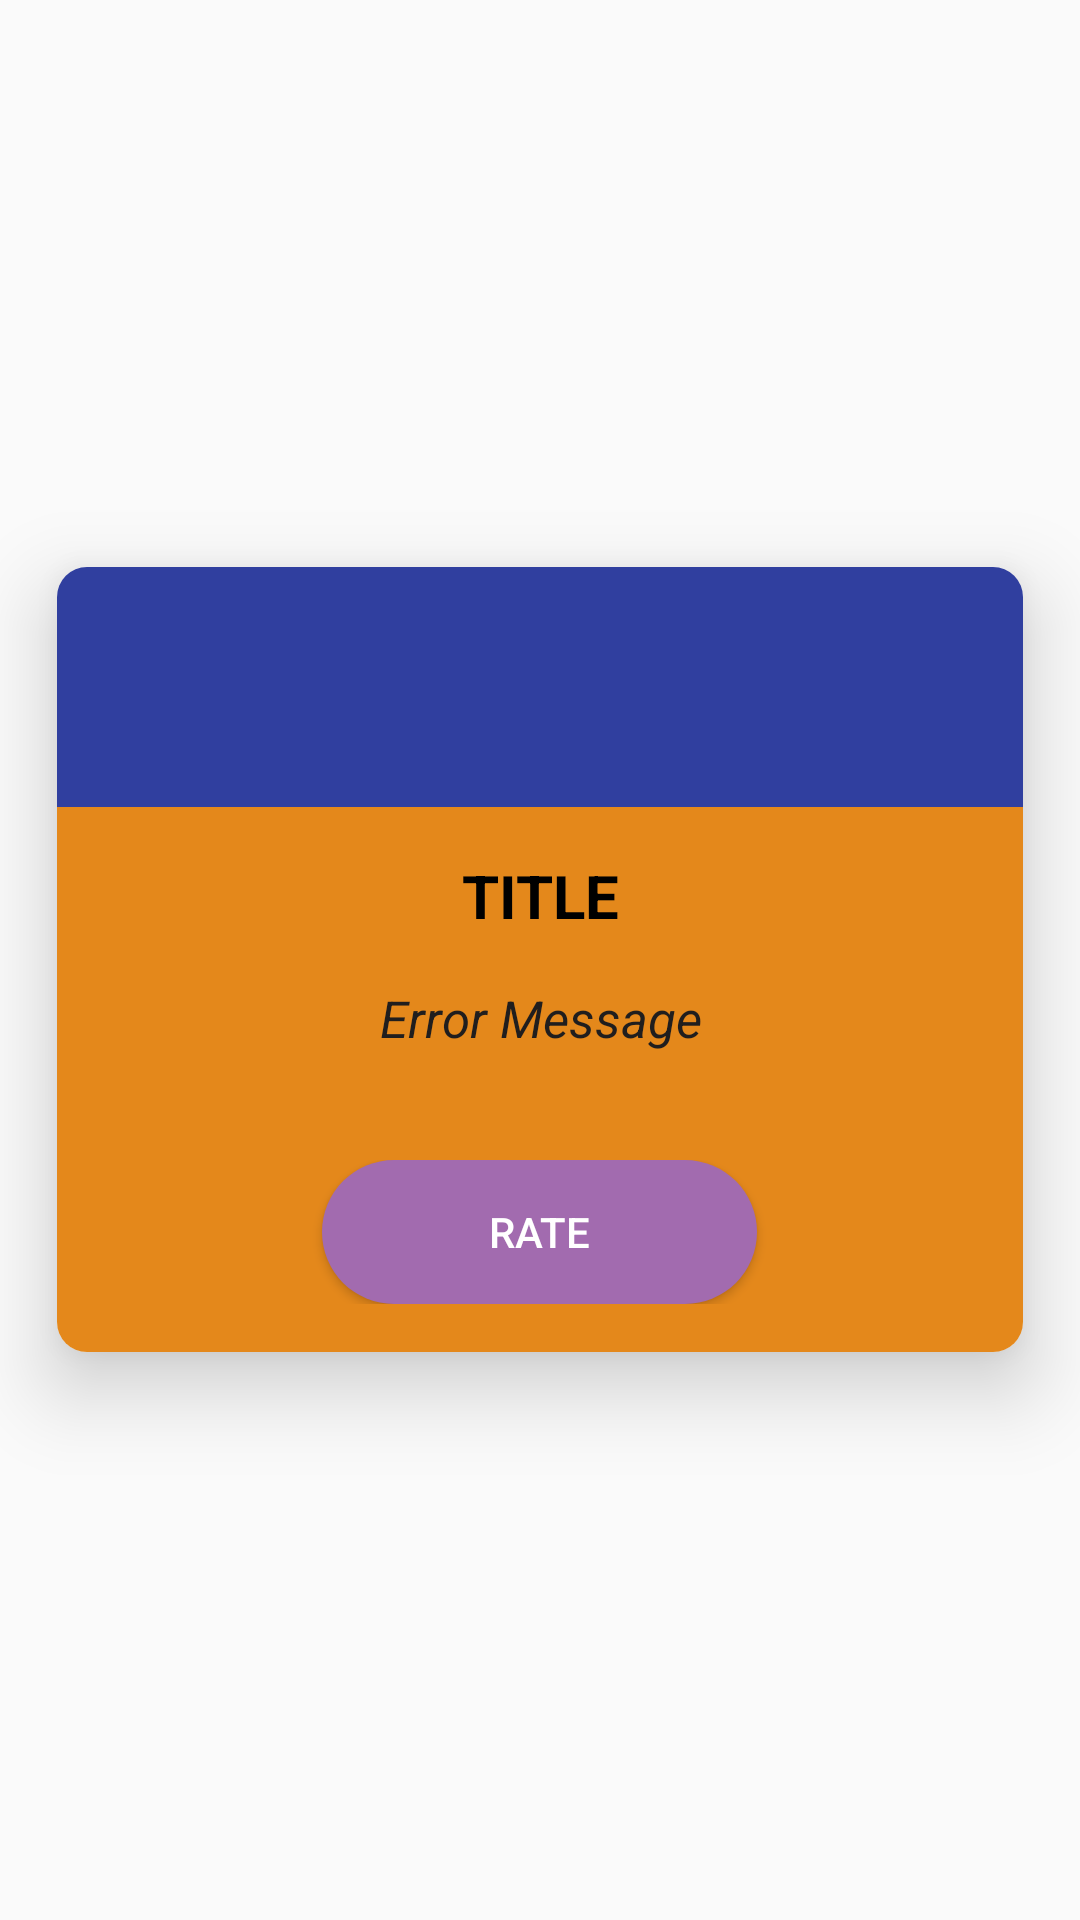

The Android layout XML behind this screen, and the referenced resources:
<!-- AndroidManifest.xml: application theme AppTheme -->
<!-- res/layout/fancyalertdialog.xml -->
<?xml version="1.0" encoding="utf-8"?>
<RelativeLayout xmlns:android="http://schemas.android.com/apk/res/android"
        xmlns:app="http://schemas.android.com/apk/res-auto"
        android:orientation="vertical"
        android:layout_width="match_parent"
        android:layout_height="match_parent"
        android:background="@android:color/transparent">

    <android.support.v7.widget.CardView
            android:layout_height="wrap_content"
            android:layout_width="wrap_content"
            app:cardCornerRadius="10dp"
            app:cardElevation="16dp"
            app:cardUseCompatPadding="true"
            app:cardBackgroundColor="@android:color/white"
            android:layout_centerVertical="true"
            android:layout_centerHorizontal="true">
        <RelativeLayout
                android:layout_width="wrap_content"
                android:layout_height="wrap_content">
            <RelativeLayout
                    android:layout_width="wrap_content"
                    android:layout_height="wrap_content"
                    android:id="@+id/relativelayout1">
                <View
                        android:layout_width="match_parent"
                        android:layout_height="80dp"
                        android:id="@+id/background"
                        android:background="#303F9F"
                        />
                <ImageView
                        android:layout_width="wrap_content"
                        android:layout_height="wrap_content"
                        android:layout_centerVertical="true"
                        android:layout_centerHorizontal="true"
                        android:id="@+id/icon"
                        android:src="@drawable/ic_error_black_24dp"
                        />
            </RelativeLayout>

            <RelativeLayout
                    android:layout_width="wrap_content"
                    android:layout_height="wrap_content"
                    android:background="@color/dialogBackground"
                    android:layout_below="@+id/relativelayout1"
                    android:padding="16dp">
                <TextView
                        android:layout_width="match_parent"
                        android:layout_height="wrap_content"
                        android:textColor="#000000"
                        android:textSize="20dp"
                        android:textStyle="bold"
                        android:textAllCaps="true"
                        android:paddingRight="16dp"
                        android:paddingLeft="16dp"
                        android:gravity="center"
                        android:id="@+id/title"
                        android:textAlignment="center"
                        android:text="@string/title"
                        />
                <TextView
                        android:layout_width="match_parent"
                        android:layout_height="wrap_content"
                        android:textAlignment="center"
                        android:layout_marginTop="16dp"
                        android:paddingRight="16dp"
                        android:paddingLeft="16dp"
                        android:gravity="center"
                        android:id="@+id/message"
                        android:textColor="#201E1E"
                        android:text="@string/error_message"
                        android:textSize="17dp"
                        android:textStyle="italic"
                        android:layout_below="@+id/title"
                        />
                <LinearLayout
                        android:layout_width="match_parent"
                        android:layout_height="wrap_content"
                        android:layout_below="@+id/message"
                        android:orientation="horizontal"
                        android:weightSum="100"
                        android:gravity="center_horizontal"
                        android:layout_marginTop="36dp">

                    <Button
                            android:layout_width="0dp"
                            android:layout_height="wrap_content"
                            android:layout_weight="50"
                            android:text="Rate"
                            android:id="@+id/negativeBtn"
                            android:background="@drawable/curved_shape2"
                            android:textColor="#ffffff"
                            />

                </LinearLayout>
            </RelativeLayout>
        </RelativeLayout>
    </android.support.v7.widget.CardView>

</RelativeLayout>
<!-- resources referenced by this layout -->
<resources>
  <color name="dialogBackground">#E4881B</color>
  <!-- drawable curved_shape2 (drawable) -->
  <?xml version="1.0" encoding="utf-8"?>
  <shape xmlns:android="http://schemas.android.com/apk/res/android">
  
      <solid android:color="#A26BAF"/>
      <corners android:topRightRadius="60dp"
              android:topLeftRadius="60dp"
              android:bottomRightRadius="60dp"
              android:bottomLeftRadius="60dp"/>
  </shape>
  <string name="error_message">Error Message</string>
  <string name="title">Title</string>
  <style name="AppTheme" parent="Theme.AppCompat.Light.DarkActionBar">
          
          <item name="colorPrimary">@color/colorPrimary</item>
          <item name="colorPrimaryDark">@color/colorPrimaryDark</item>
          <item name="colorAccent">@color/colorAccent</item>
      </style>
  <color name="colorPrimary">#008577</color>
  <color name="colorPrimaryDark">#00574B</color>
  <color name="colorAccent">#D81B60</color>
</resources>
